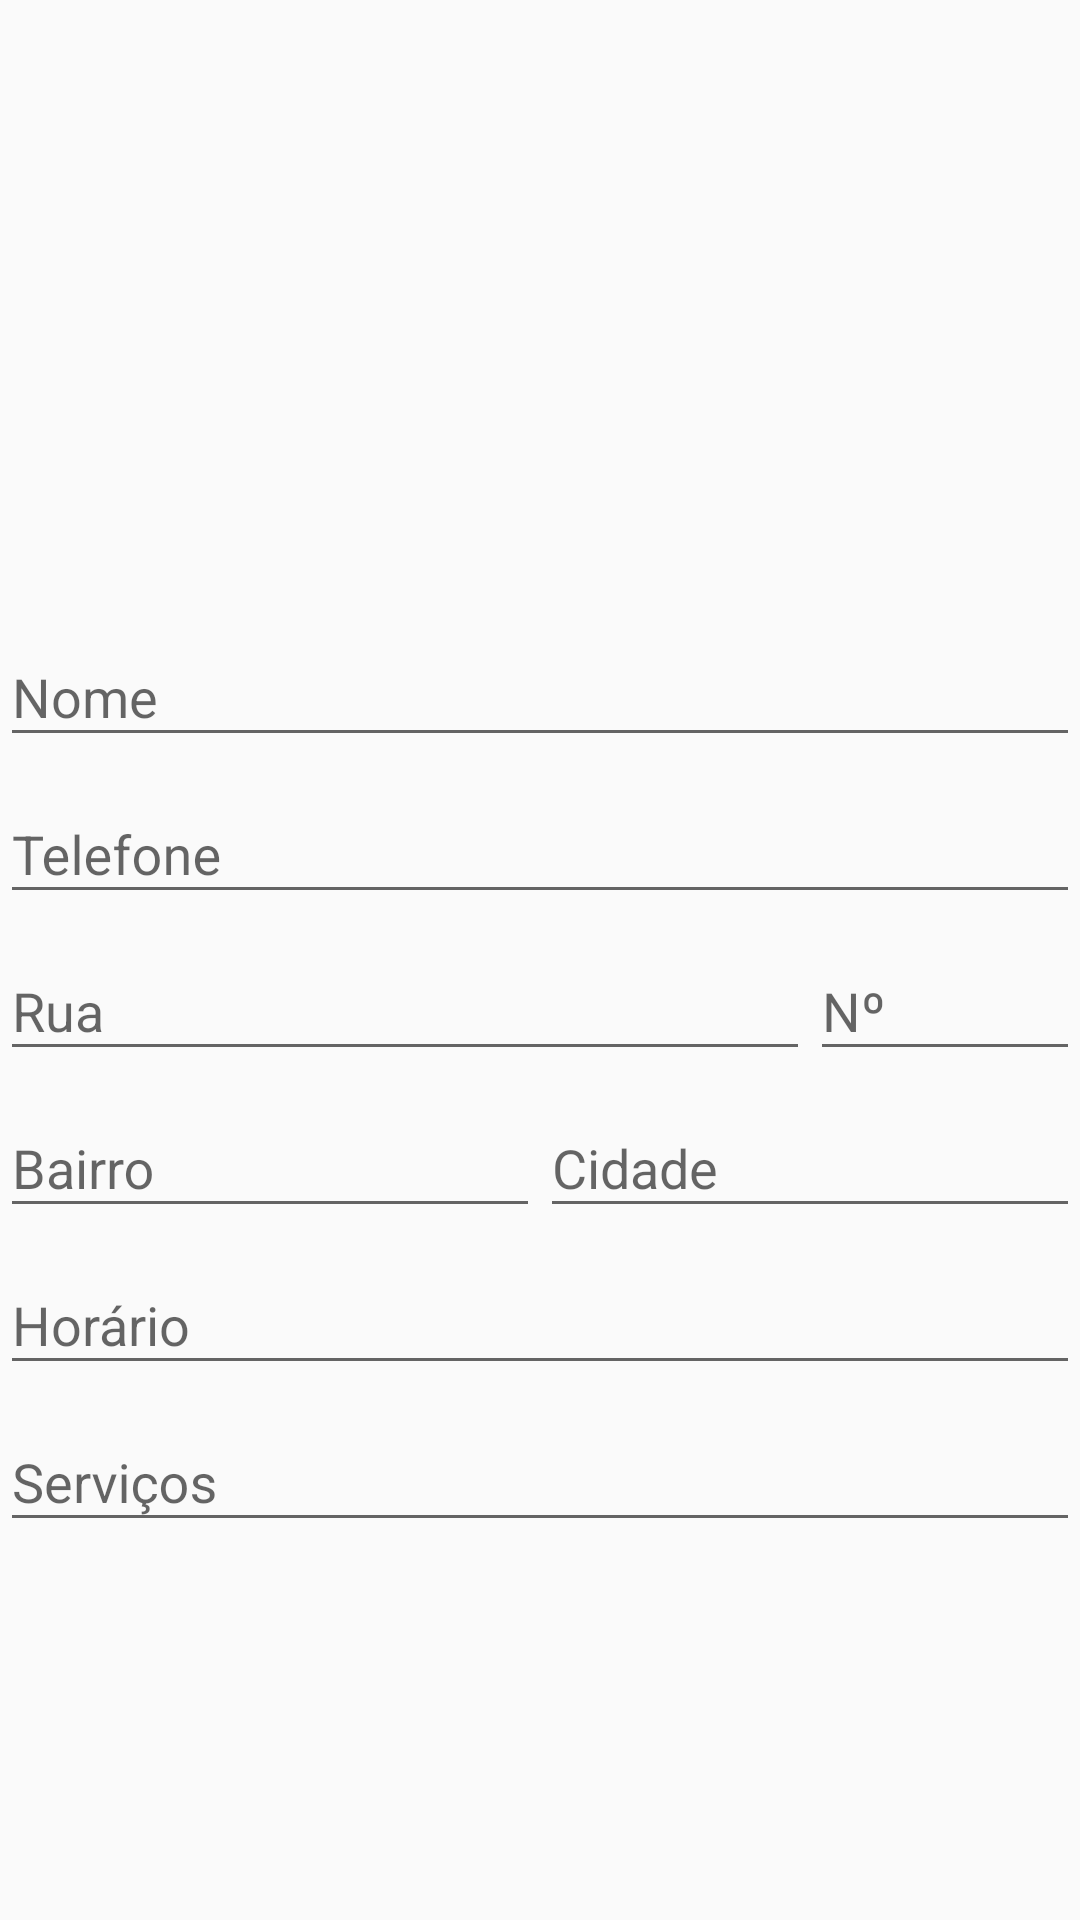

The Android layout XML behind this screen, and the referenced resources:
<!-- AndroidManifest.xml: application theme AppTheme -->
<!-- res/layout/activity_edit_estab.xml -->
<?xml version="1.0" encoding="utf-8"?>
<ScrollView xmlns:android="http://schemas.android.com/apk/res/android"
    android:layout_width="match_parent"
    android:layout_height="match_parent">

    <RelativeLayout
        android:layout_width="match_parent"
        android:layout_height="match_parent">

        <ImageView
            android:id="@+id/imageView"
            android:layout_width="match_parent"
            android:layout_height="200sp" />

        <android.support.design.widget.TextInputLayout
            android:id="@+id/textInputLayout3"
            android:layout_width="match_parent"
            android:layout_height="wrap_content"
            android:layout_below="@+id/imageView">

            <EditText
                android:id="@+id/edit_text_nome_estabelecimento"
                android:layout_width="match_parent"
                android:layout_height="wrap_content"
                android:hint="Nome" />

        </android.support.design.widget.TextInputLayout>

        <android.support.design.widget.TextInputLayout
            android:id="@+id/textInputLayout4"
            android:layout_width="match_parent"
            android:layout_height="wrap_content"
            android:layout_alignParentStart="true"
            android:layout_below="@+id/textInputLayout3">

            <EditText
                android:id="@+id/edit_text_telefone_estabelecimento"
                android:layout_width="match_parent"
                android:layout_height="wrap_content"
                android:hint="Telefone"
                android:inputType="phone" />
        </android.support.design.widget.TextInputLayout>

        <LinearLayout
            android:id="@+id/linearLayout"
            android:layout_width="match_parent"
            android:layout_height="wrap_content"
            android:layout_alignParentStart="true"
            android:layout_below="@+id/textInputLayout4"
            android:orientation="horizontal">

            <android.support.design.widget.TextInputLayout
                android:layout_width="match_parent"
                android:layout_height="match_parent"
                android:layout_weight="1">

                <EditText
                    android:id="@+id/edit_text_rua_estabelecimento"
                    android:layout_width="match_parent"
                    android:layout_height="wrap_content"
                    android:hint="Rua" />
            </android.support.design.widget.TextInputLayout>

            <android.support.design.widget.TextInputLayout
                android:layout_width="match_parent"
                android:layout_height="match_parent"
                android:layout_weight="3">

                <EditText
                    android:id="@+id/edit_text_numero_estabelecimento"
                    android:layout_width="match_parent"
                    android:layout_height="wrap_content"
                    android:hint="Nº"
                    android:text=""
                    android:inputType="number" />
            </android.support.design.widget.TextInputLayout>
        </LinearLayout>

        <LinearLayout
            android:id="@+id/linearLayout2"
            android:layout_width="match_parent"
            android:layout_height="wrap_content"
            android:layout_alignParentStart="true"
            android:layout_below="@+id/linearLayout"
            android:orientation="horizontal">

            <android.support.design.widget.TextInputLayout
                android:layout_width="match_parent"
                android:layout_height="match_parent"
                android:layout_weight="1">

                <EditText
                    android:id="@+id/edit_text_bairro_estabelecimento"
                    android:layout_width="match_parent"
                    android:layout_height="wrap_content"
                    android:hint="Bairro" />
            </android.support.design.widget.TextInputLayout>

            <android.support.design.widget.TextInputLayout
                android:layout_width="match_parent"
                android:layout_height="match_parent"
                android:layout_weight="1">

                <EditText
                    android:id="@+id/edit_text_cidade_estabelecimento"
                    android:layout_width="match_parent"
                    android:layout_height="wrap_content"
                    android:hint="Cidade" />
            </android.support.design.widget.TextInputLayout>
        </LinearLayout>

        <android.support.design.widget.TextInputLayout
            android:id="@+id/textInputLayout5"
            android:layout_width="match_parent"
            android:layout_height="wrap_content"
            android:layout_alignParentStart="true"
            android:layout_below="@+id/linearLayout2">

            <EditText
                android:id="@+id/edit_text_horario_estabelecimento"
                android:layout_width="match_parent"
                android:layout_height="wrap_content"
                android:hint="Horário" />
        </android.support.design.widget.TextInputLayout>

        <android.support.design.widget.TextInputLayout
            android:layout_width="match_parent"
            android:layout_height="wrap_content"
            android:layout_alignParentStart="true"
            android:layout_below="@+id/textInputLayout5">

            <EditText
                android:id="@+id/edit_text_servicos_estabelecimento"
                android:layout_width="match_parent"
                android:layout_height="wrap_content"
                android:layout_below="@+id/linearLayout3"
                android:ems="10"
                android:hint="Serviços"
                android:inputType="textMultiLine" />
        </android.support.design.widget.TextInputLayout>


    </RelativeLayout>

</ScrollView>
<!-- resources referenced by this layout -->
<resources>
  <style name="AppTheme" parent="Theme.AppCompat.Light.DarkActionBar">
          
          <item name="colorPrimary">@color/colorPrimary</item>
          <item name="colorPrimaryDark">@color/colorPrimaryDark</item>
          <item name="colorAccent">@color/colorAccent</item>
      </style>
  <!-- not gathered from this repository: default colours our renderer supplied (Android Studio template values) -->
  <color name="colorPrimary">#FF6200EE</color>
  <color name="colorPrimaryDark">#FF3700B3</color>
  <color name="colorAccent">#FF03DAC5</color>
</resources>
